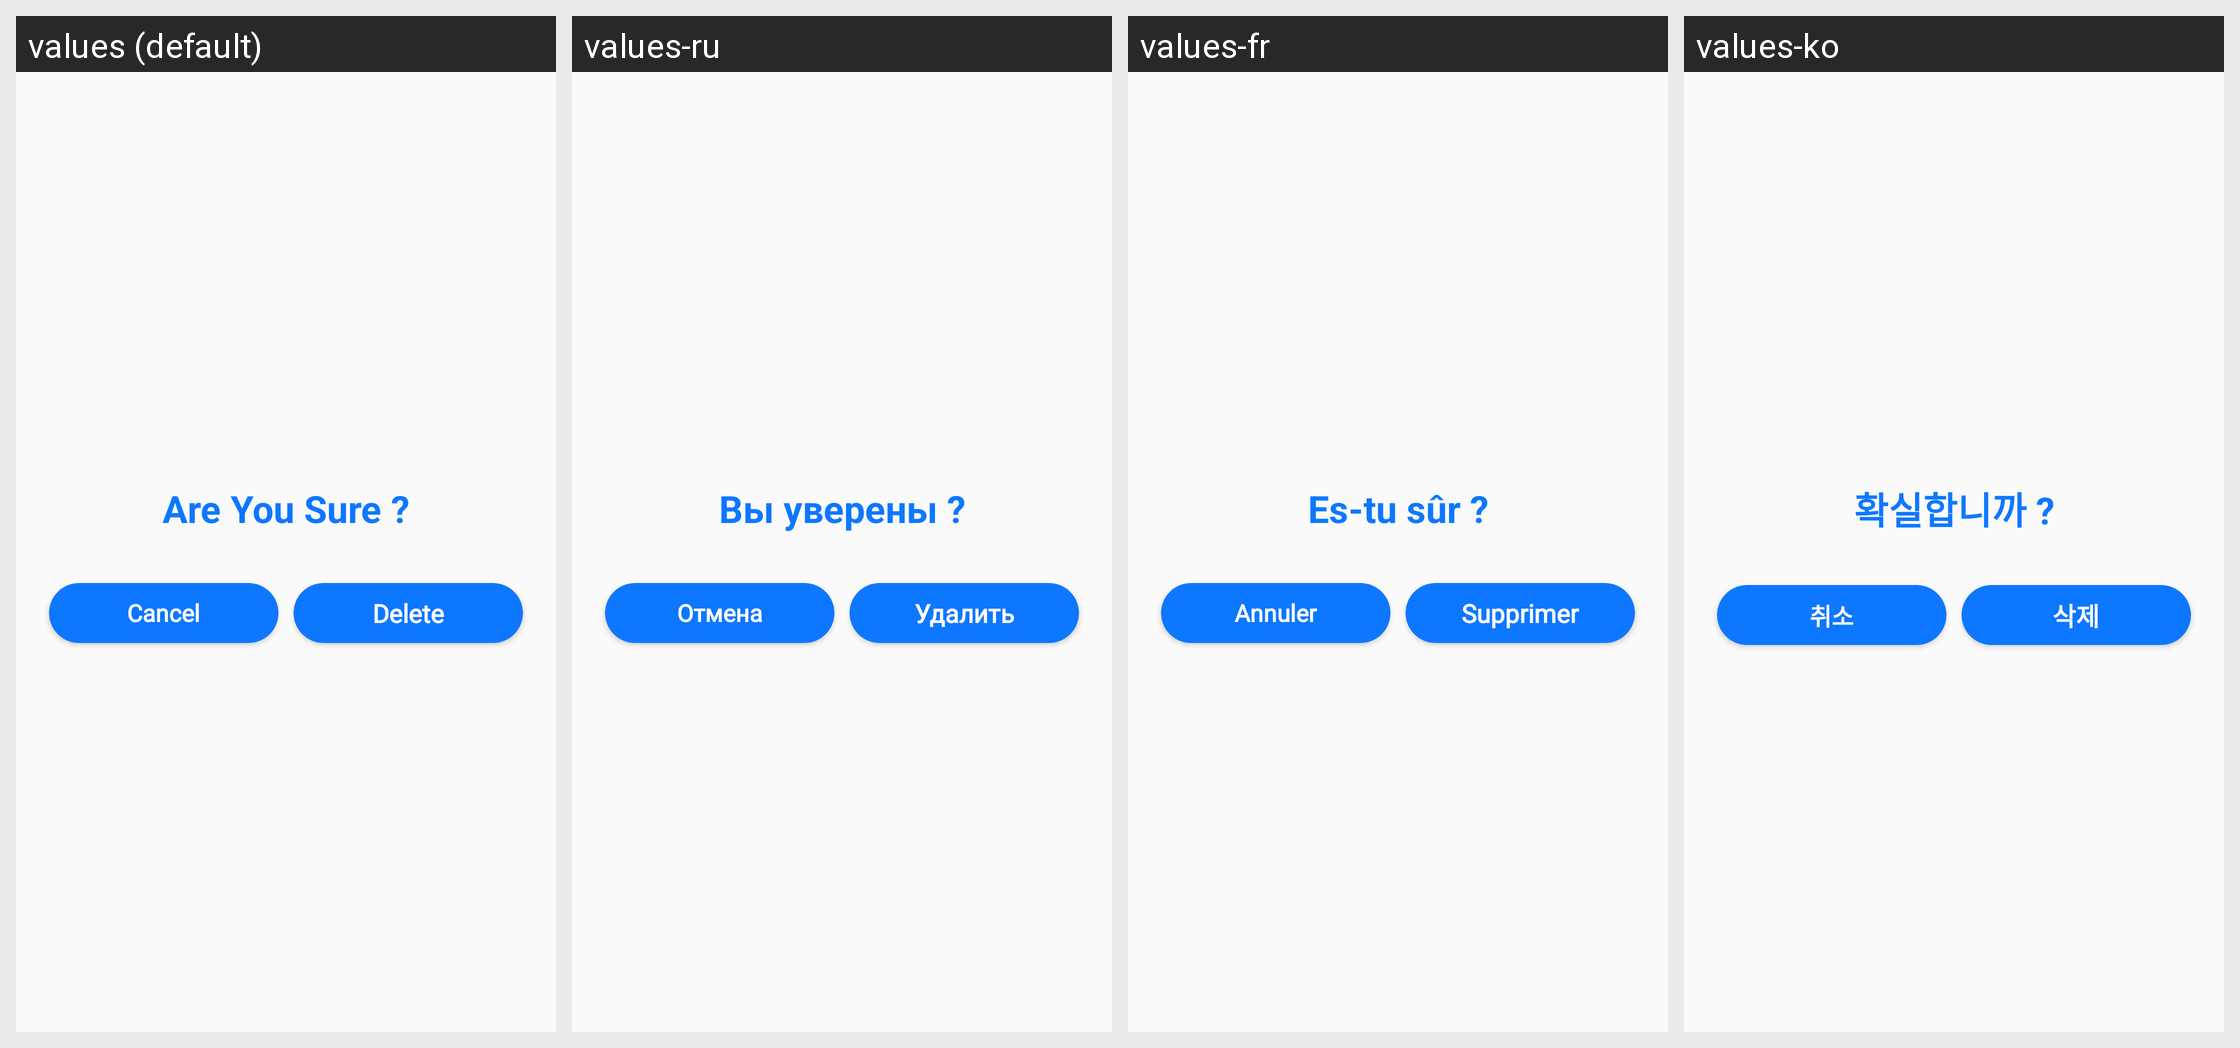

Here is an Android app screen in its default locale and in the app's own translations. Write out the translated-string differences for the strings that appear on this screen.
Android screen res/layout/delete_dailog_box.xml rendered under 4 locales, left to right: values (default), values-ru, values-fr, values-ko. Device: Nexus 5 (rendered at 1080×1920; each locale shown at half size, 540×960, under a caption strip naming it); theme Theme.GPSCameraLocationOnPhoto.
Other locales in the repository, not shown: values-ar, values-bn, values-de, values-en, values-es, values-hi, values-in, values-it, values-pt.
Strings drawn on this screen, with the default value and each locale's value (text and hints the layout hard-codes, and strings that could not be matched under every locale, appear in the picture but are not listed):

suredelete
  values: Are You Sure ?
  values-ru: Вы уверены ?
  values-fr: Es-tu sûr ?
  values-ko: 확실합니까 ?

cansal
  values: Cancel
  values-ru: Отмена
  values-fr: Annuler
  values-ko: 취소

delete
  values: Delete
  values-ru: Удалить
  values-fr: Supprimer
  values-ko: 삭제
